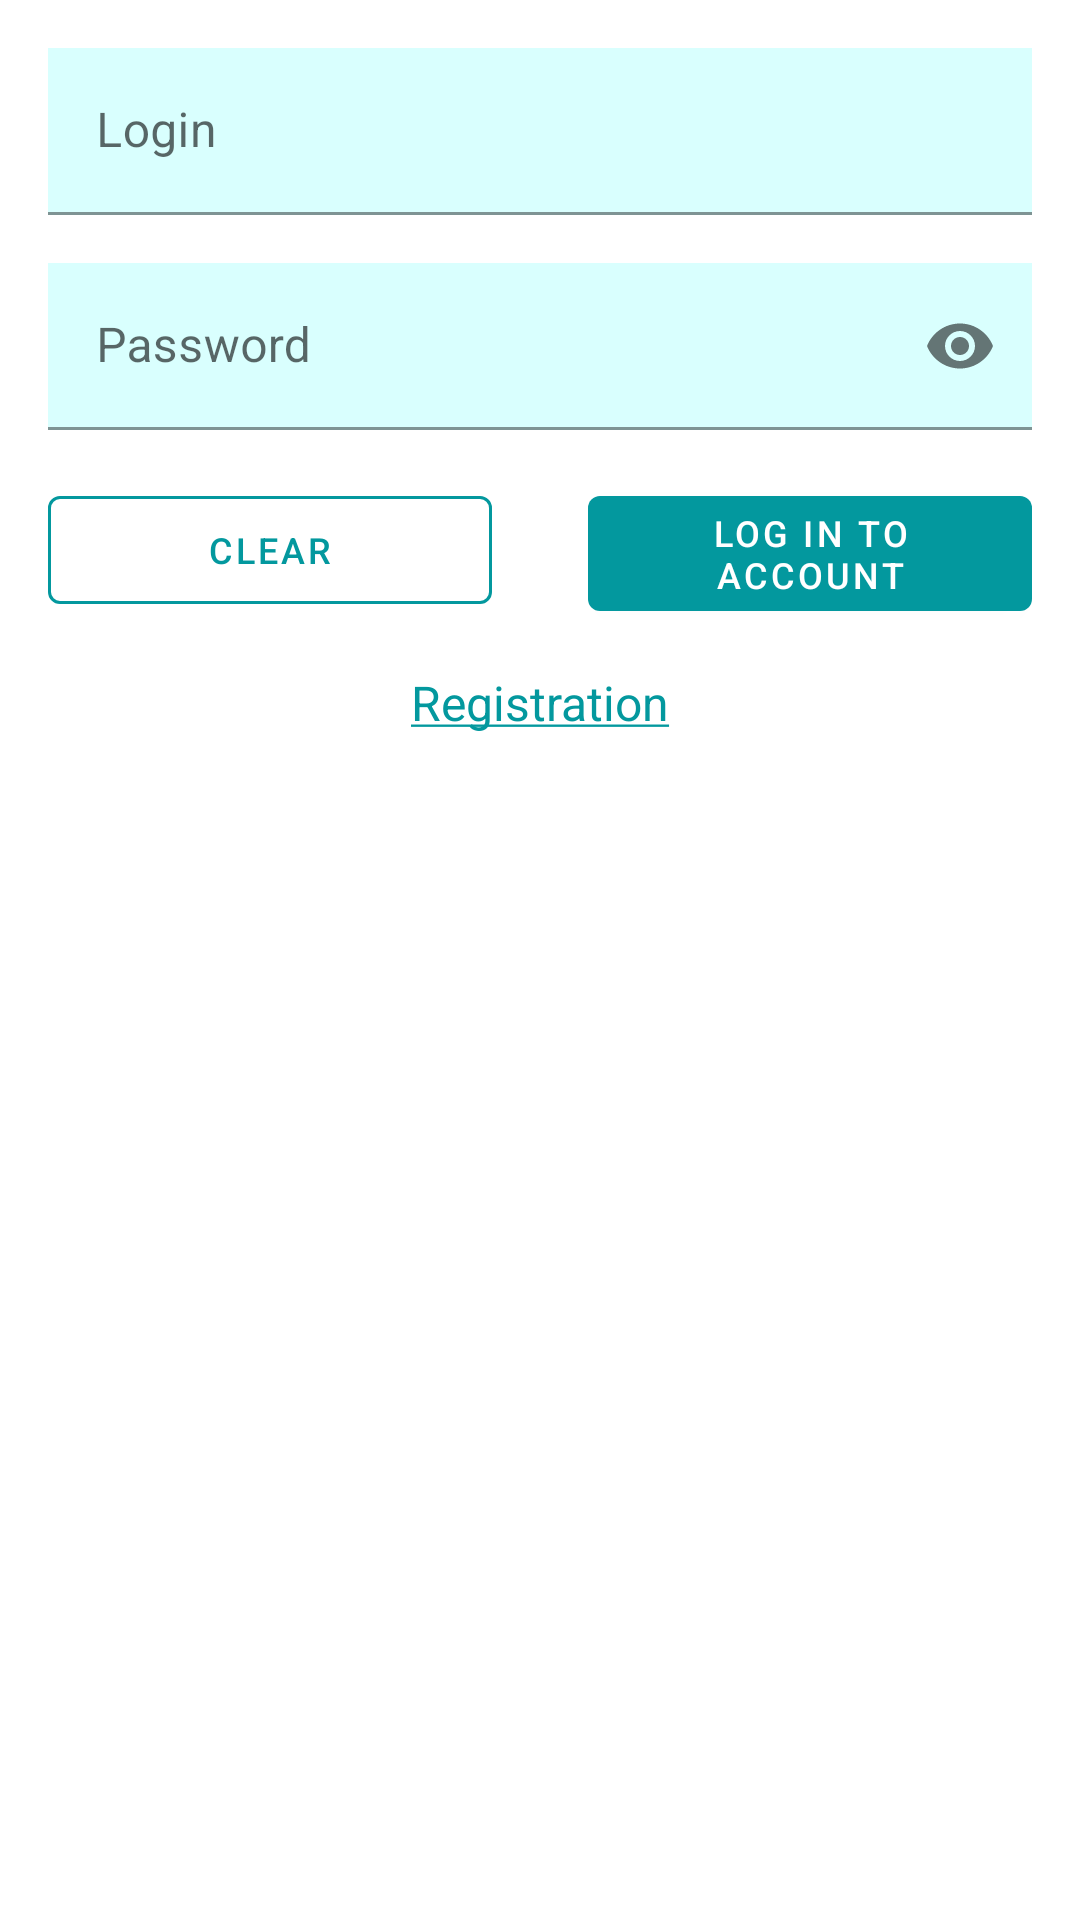

Android layout source for this screen:
<!-- AndroidManifest.xml: application theme Theme.DipNetoCom -->
<!-- res/layout/fragment_login.xml -->
<?xml version="1.0" encoding="utf-8"?>
<androidx.constraintlayout.widget.ConstraintLayout xmlns:android="http://schemas.android.com/apk/res/android"
    xmlns:app="http://schemas.android.com/apk/res-auto"
    xmlns:tools="http://schemas.android.com/tools"
    android:layout_width="match_parent"
    android:layout_height="match_parent"
    android:layout_margin="@dimen/common_spacing_16"
    tools:context=".activity.auth.LoginFragment">

    <com.google.android.material.textfield.TextInputLayout
        android:id="@+id/login_log_layout"
        android:layout_width="match_parent"
        android:layout_height="wrap_content"
        android:layout_margin="@dimen/common_spacing_16"
        app:layout_constraintTop_toTopOf="parent">

        <com.google.android.material.textfield.TextInputEditText
            android:id="@+id/login_log"
            android:layout_width="match_parent"
            android:layout_height="wrap_content"
            android:background="?attr/colorPrimarySurface"
            android:hint="@string/login"
            android:inputType="textPersonName" />
    </com.google.android.material.textfield.TextInputLayout>

    <com.google.android.material.textfield.TextInputLayout
        android:id="@+id/password_log_layout"
        android:layout_width="match_parent"
        android:layout_height="wrap_content"
        android:layout_margin="@dimen/common_spacing_16"
        app:endIconMode="password_toggle"
        app:layout_constraintTop_toBottomOf="@id/login_log_layout">

        <com.google.android.material.textfield.TextInputEditText
            android:id="@+id/password_log"
            android:layout_width="match_parent"
            android:layout_height="wrap_content"
            android:background="?attr/colorPrimarySurface"
            android:hint="@string/password"
            android:inputType="textPassword" />
    </com.google.android.material.textfield.TextInputLayout>

    <com.google.android.material.button.MaterialButton
        android:id="@+id/login_button"
        android:layout_width="0dp"
        android:layout_height="wrap_content"
        android:layout_margin="@dimen/common_spacing_16"
        android:text="@string/log_in_to_account"
        android:textSize="12sp"
        app:layout_constraintEnd_toEndOf="parent"
        app:layout_constraintStart_toEndOf="@id/clear"
        app:layout_constraintTop_toBottomOf="@+id/password_log_layout" />

    <com.google.android.material.button.MaterialButton
        android:id="@+id/clear"
        style="?attr/materialButtonOutlinedStyle"
        android:layout_width="0dp"
        android:layout_height="wrap_content"
        android:layout_margin="@dimen/common_spacing_16"
        android:layout_marginTop="@dimen/common_spacing_16"
        android:text="@string/clear"
        android:textSize="12sp"
        app:strokeColor="?attr/colorPrimary"
        app:layout_constraintStart_toStartOf="parent"
        app:layout_constraintEnd_toStartOf="@id/login_button"
        app:layout_constraintTop_toBottomOf="@id/password_log_layout" />

    <TextView
        android:id="@+id/registration_link"
        android:layout_width="wrap_content"
        android:layout_height="wrap_content"
        android:layout_marginTop="@dimen/common_spacing_16"
        android:autoLink="all"
        android:text="@string/registration_line"
        android:textColor="?attr/colorPrimary"
        android:textSize="16sp"
        app:layout_constraintEnd_toEndOf="parent"
        app:layout_constraintStart_toStartOf="parent"
        app:layout_constraintTop_toBottomOf="@id/clear" />

</androidx.constraintlayout.widget.ConstraintLayout>
<!-- resources referenced by this layout -->
<resources>
  <dimen name="common_spacing_16">16dp</dimen>
  <string name="clear">Clear</string>
  <string name="log_in_to_account">Log in to account</string>
  <string name="login">Login</string>
  <string name="password">Password</string>
  <string name="registration_line"><u>Registration</u></string>
  <style name="Theme.DipNetoCom" parent="Base.Theme.DipNetoCom" />
  <style name="Base.Theme.DipNetoCom" parent="Theme.MaterialComponents.DayNight.DarkActionBar">
          
          <item name="colorPrimary">@color/PRIMARY_600</item>
          <item name="colorPrimaryVariant">@color/PRIMARY_900</item>
          <item name="colorOnPrimary">@color/white</item>
          <item name="colorPrimarySurface">@color/PRIMARY_50</item>
          
          <item name="colorSecondary">@color/SECONDARY_200</item>
          <item name="colorSecondaryVariant">@color/SECONDARY_700</item>
          <item name="colorOnSecondary">@color/white</item>
          
          <item name="android:statusBarColor">?attr/colorPrimary</item>
          
          <item name="android:navigationBarColor">?attr/colorPrimary</item>
          
          <item name="android:windowSplashScreenBackground" tools:targetApi="s">@color/PRIMARY_50
          </item>
          <item name="android:windowSplashScreenAnimatedIcon" tools:targetApi="s">
              @drawable/ic_launcher_foreground
          </item>
          <item name="android:windowSplashScreenAnimationDuration" tools:targetApi="s">200</item>
      </style>
  <color name="PRIMARY_600">#03989E</color>
  <color name="PRIMARY_900">#024A48</color>
  <color name="white">#FFFFFFFF</color>
  <color name="PRIMARY_50">#d9fffe</color>
  <color name="SECONDARY_200">#f06292</color>
  <color name="SECONDARY_700">#ad1457</color>
  <!-- drawable ic_launcher_foreground: png bitmap (drawable, 25247 bytes) -->
</resources>
